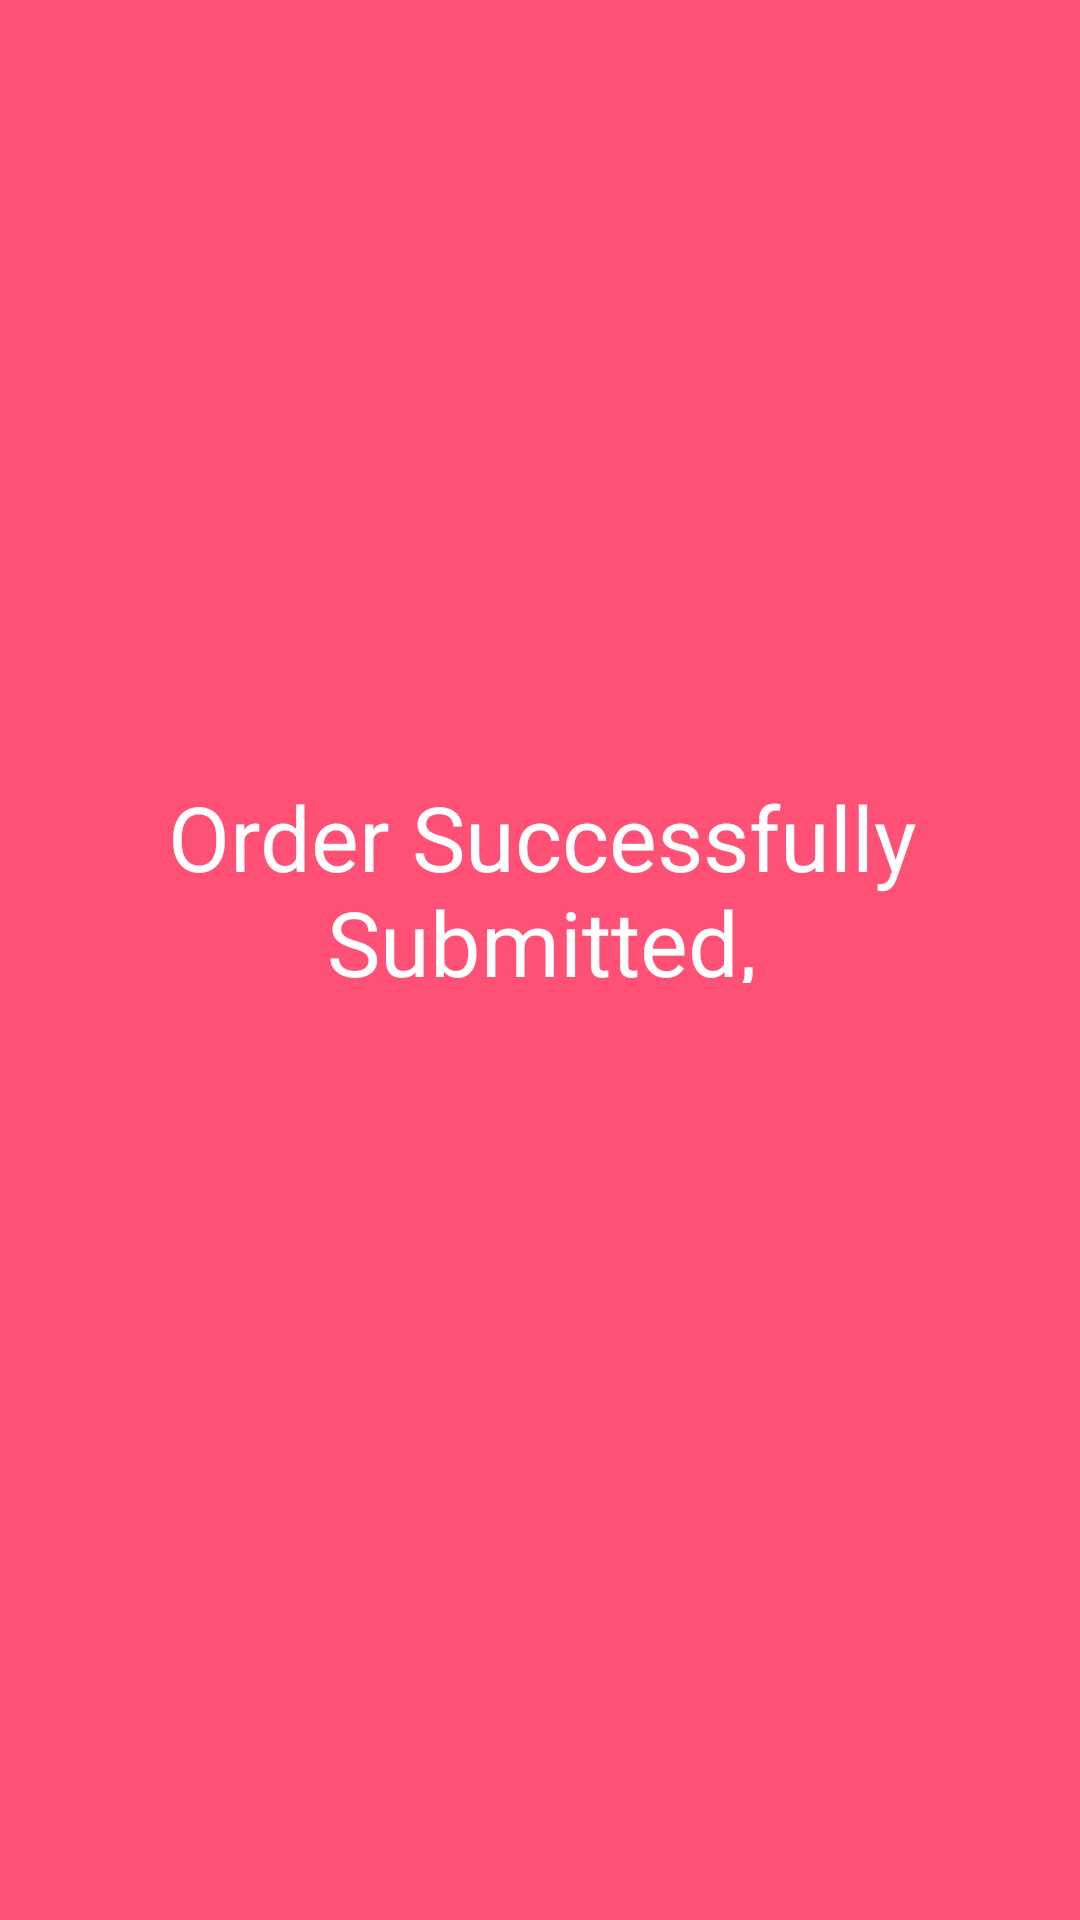

Here is an Android app screen rendered from its layout file. Give the layout XML and the strings, colors and styles it references.
<!-- AndroidManifest.xml: application theme Theme.DineRestaurant -->
<!-- res/layout/activity_ordered.xml -->
<?xml version="1.0" encoding="utf-8"?>
<androidx.constraintlayout.widget.ConstraintLayout xmlns:android="http://schemas.android.com/apk/res/android"
    xmlns:app="http://schemas.android.com/apk/res-auto"
    xmlns:tools="http://schemas.android.com/tools"
    android:layout_width="match_parent"
    android:layout_height="match_parent"
    tools:context=".ordered">

    <TextView
        android:id="@+id/textView"
        android:layout_width="match_parent"
        android:layout_height="match_parent"
        android:background="#FF5175"
        app:layout_constraintTop_toTopOf="parent"
        tools:layout_editor_absoluteX="-8dp" />

    <TextView
        android:id="@+id/d"
        android:layout_width="366dp"
        android:layout_height="69dp"
        android:layout_gravity="center_horizontal"
        android:background="#FF5175"
        android:text="Order Successfully Submitted,"
        android:textAlignment="center"
        android:textColor="@color/white"

        android:textSize="30dp"
        app:layout_constraintBottom_toBottomOf="@+id/textView"
        app:layout_constraintEnd_toEndOf="parent"
        app:layout_constraintHorizontal_bias="0.488"
        app:layout_constraintStart_toStartOf="parent"
        app:layout_constraintTop_toTopOf="parent"
        app:layout_constraintVertical_bias="0.453" />


</androidx.constraintlayout.widget.ConstraintLayout>
<!-- resources referenced by this layout -->
<resources>
  <style name="Theme.DineRestaurant" parent="Theme.MaterialComponents.DayNight.DarkActionBar">
          
          <item name="colorPrimary">@color/purple_500</item>
          <item name="colorPrimaryVariant">@color/purple_700</item>
          <item name="colorOnPrimary">@color/white</item>
          
          <item name="colorSecondary">@color/teal_200</item>
          <item name="colorSecondaryVariant">@color/teal_700</item>
          <item name="colorOnSecondary">@color/black</item>
          
          <item name="android:statusBarColor" tools:targetApi="l">?attr/colorPrimaryVariant</item>
          
      </style>
  <!-- not gathered from this repository: default colours our renderer supplied (Android Studio template values) -->
  <color name="purple_500">#FF6200EE</color>
  <color name="purple_700">#FF3700B3</color>
  <color name="teal_200">#FF03DAC5</color>
  <color name="teal_700">#FF018786</color>
  <color name="black">#FF000000</color>
  <color name="white">#FFFFFFFF</color>
</resources>
